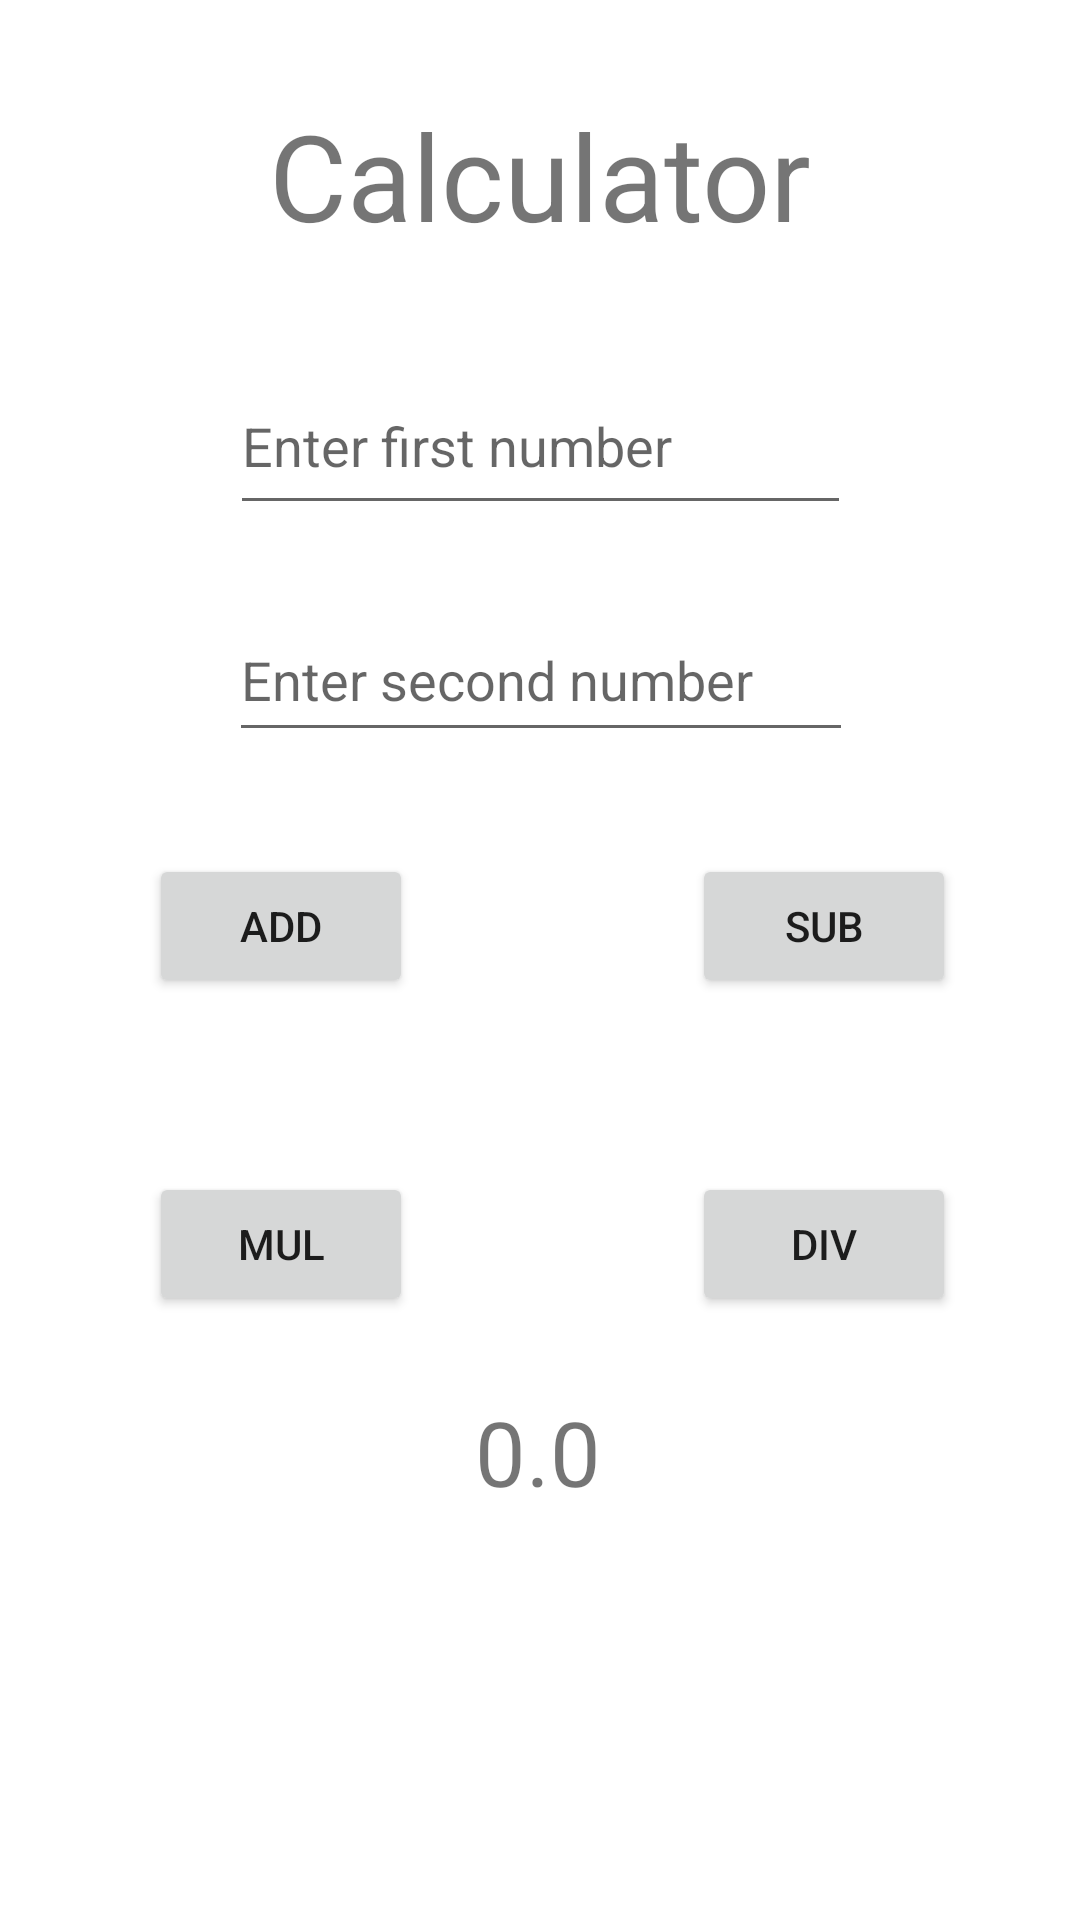

Reconstruct the res/layout file that produces this screen, plus the resources it refers to.
<!-- AndroidManifest.xml: application theme Theme.MorningProjectOne -->
<!-- res/layout/activity_calculator.xml -->
<?xml version="1.0" encoding="utf-8"?>
<androidx.constraintlayout.widget.ConstraintLayout xmlns:android="http://schemas.android.com/apk/res/android"
    xmlns:app="http://schemas.android.com/apk/res-auto"
    xmlns:tools="http://schemas.android.com/tools"
    android:layout_width="match_parent"
    android:layout_height="match_parent"
    tools:context=".CalculatorActivity">

    <TextView
        android:id="@+id/mTitle"
        android:layout_width="wrap_content"
        android:layout_height="wrap_content"
        android:text="@string/btn_calc"
        android:textSize="40sp"
        app:layout_constraintBottom_toBottomOf="parent"
        app:layout_constraintEnd_toEndOf="parent"
        app:layout_constraintStart_toStartOf="parent"
        app:layout_constraintTop_toTopOf="parent"
        app:layout_constraintVertical_bias="0.054" />

    <Button
        android:id="@+id/mBtnAdd"
        android:layout_width="wrap_content"
        android:layout_height="wrap_content"
        android:text="@string/btn_add"
        app:layout_constraintBottom_toBottomOf="parent"
        app:layout_constraintEnd_toEndOf="parent"
        app:layout_constraintHorizontal_bias="0.182"
        app:layout_constraintStart_toStartOf="parent"
        app:layout_constraintTop_toTopOf="parent"
        app:layout_constraintVertical_bias="0.481" />

    <Button
        android:id="@+id/mBtnSub"
        android:layout_width="wrap_content"
        android:layout_height="wrap_content"
        android:text="@string/btn_sub"
        app:layout_constraintBottom_toBottomOf="parent"
        app:layout_constraintEnd_toEndOf="parent"
        app:layout_constraintHorizontal_bias="0.848"
        app:layout_constraintStart_toStartOf="parent"
        app:layout_constraintTop_toTopOf="parent"
        app:layout_constraintVertical_bias="0.481" />

    <Button
        android:id="@+id/mBtnMul"
        android:layout_width="wrap_content"
        android:layout_height="wrap_content"
        android:text="@string/btn_mul"
        app:layout_constraintBottom_toBottomOf="parent"
        app:layout_constraintEnd_toEndOf="parent"
        app:layout_constraintHorizontal_bias="0.182"
        app:layout_constraintStart_toStartOf="parent"
        app:layout_constraintTop_toTopOf="parent"
        app:layout_constraintVertical_bias="0.66" />

    <Button
        android:id="@+id/mBtnDiv"
        android:layout_width="wrap_content"
        android:layout_height="wrap_content"
        android:text="@string/btn_div"
        app:layout_constraintBottom_toBottomOf="parent"
        app:layout_constraintEnd_toEndOf="parent"
        app:layout_constraintHorizontal_bias="0.848"
        app:layout_constraintStart_toStartOf="parent"
        app:layout_constraintTop_toTopOf="parent"
        app:layout_constraintVertical_bias="0.66" />

    <TextView
        android:textSize="30sp"
        android:id="@+id/mCalcAnswer"
        android:layout_width="wrap_content"
        android:layout_height="wrap_content"
        android:text="0.0"
        app:layout_constraintBottom_toBottomOf="parent"
        app:layout_constraintEnd_toEndOf="parent"
        app:layout_constraintHorizontal_bias="0.498"
        app:layout_constraintStart_toStartOf="parent"
        app:layout_constraintTop_toTopOf="parent"
        app:layout_constraintVertical_bias="0.773" />

    <EditText
        android:id="@+id/mFnumCalc"
        android:layout_width="207dp"
        android:layout_height="56dp"
        android:ems="10"
        android:hint="@string/first_num"
        android:inputType="numberDecimal"
        app:layout_constraintBottom_toBottomOf="parent"
        app:layout_constraintEnd_toEndOf="parent"
        app:layout_constraintStart_toStartOf="parent"
        app:layout_constraintTop_toTopOf="parent"
        app:layout_constraintVertical_bias="0.204" />

    <EditText
        android:id="@+id/mSnumCalc"
        android:layout_width="208dp"
        android:layout_height="51dp"
        android:ems="10"
        android:hint="@string/second_num"
        android:inputType="numberDecimal"
        app:layout_constraintBottom_toBottomOf="parent"
        app:layout_constraintEnd_toEndOf="parent"
        app:layout_constraintHorizontal_bias="0.502"
        app:layout_constraintStart_toStartOf="parent"
        app:layout_constraintTop_toTopOf="parent"
        app:layout_constraintVertical_bias="0.339" />

</androidx.constraintlayout.widget.ConstraintLayout>
<!-- resources referenced by this layout -->
<resources>
  <string name="btn_add">Add</string>
  <string name="btn_calc">Calculator</string>
  <string name="btn_div">Div</string>
  <string name="btn_mul">Mul</string>
  <string name="btn_sub">Sub</string>
  <string name="first_num">Enter first number</string>
  <string name="second_num">Enter second number</string>
  <style name="Theme.MorningProjectOne" parent="Theme.MaterialComponents.DayNight.DarkActionBar">
          
          <item name="colorPrimary">@color/purple_500</item>
          <item name="colorPrimaryVariant">@color/purple_700</item>
          <item name="colorOnPrimary">@color/white</item>
          
          <item name="colorSecondary">@color/teal_200</item>
          <item name="colorSecondaryVariant">@color/teal_700</item>
          <item name="colorOnSecondary">@color/black</item>
          
          <item name="android:statusBarColor" tools:targetApi="21">?attr/colorPrimaryVariant</item>
          
      </style>
  <!-- not gathered from this repository: default colours our renderer supplied (Android Studio template values) -->
  <color name="purple_500">#FF6200EE</color>
  <color name="purple_700">#FF3700B3</color>
  <color name="teal_200">#FF03DAC5</color>
  <color name="teal_700">#FF018786</color>
  <color name="black">#FF000000</color>
  <color name="white">#FFFFFFFF</color>
</resources>
